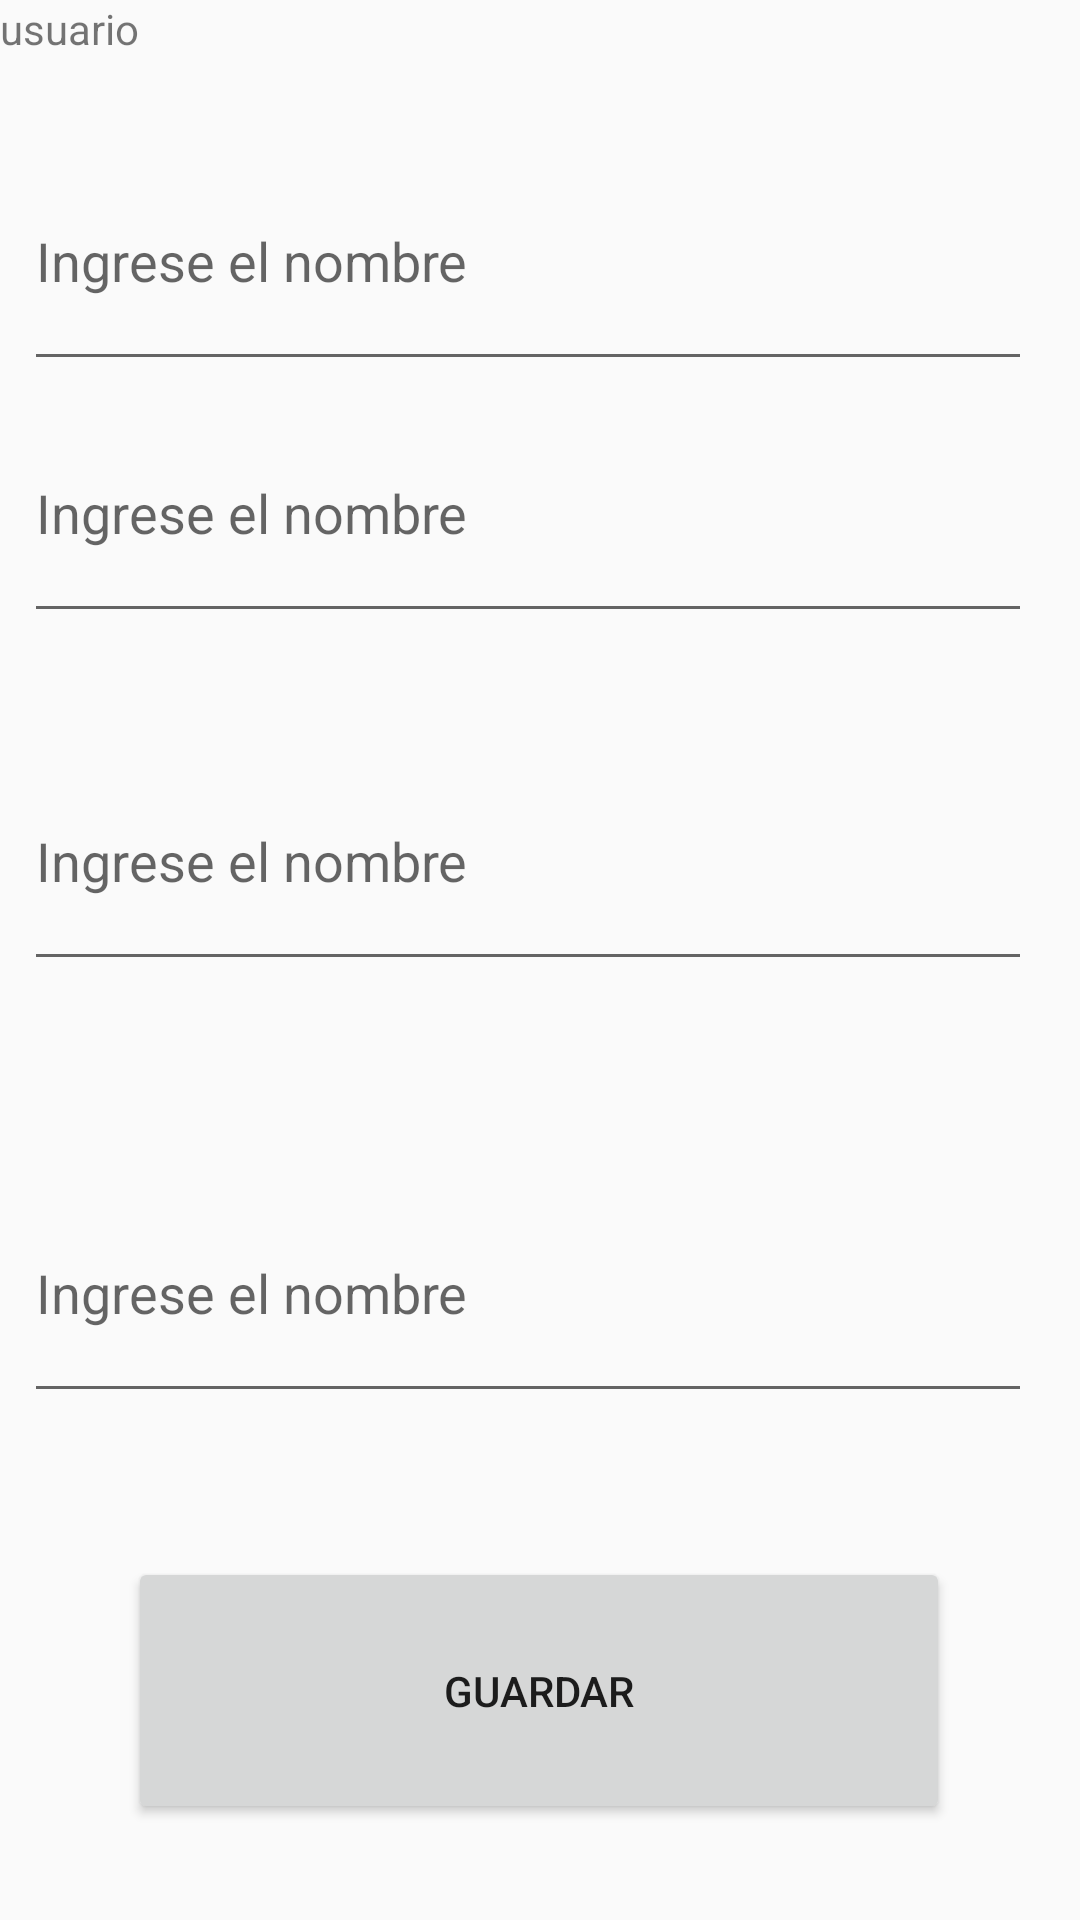

Here is an Android app screen rendered from its layout file. Give the layout XML and the strings, colors and styles it references.
<!-- AndroidManifest.xml: application theme Theme.AppCompat.Light.DarkActionBar -->
<!-- res/layout/activity_edit_usuario.xml -->
<?xml version="1.0" encoding="utf-8"?>
<androidx.constraintlayout.widget.ConstraintLayout xmlns:android="http://schemas.android.com/apk/res/android"
    xmlns:app="http://schemas.android.com/apk/res-auto"
    xmlns:tools="http://schemas.android.com/tools"
    android:layout_width="match_parent"
    android:layout_height="match_parent"
    tools:context=".EditUsuario">

    <EditText
        android:id="@+id/editusuario1"
        android:layout_width="0dp"
        android:layout_height="83dp"
        android:layout_marginStart="8dp"
        android:layout_marginLeft="8dp"
        android:layout_marginTop="244dp"
        android:layout_marginEnd="16dp"
        android:layout_marginRight="16dp"
        android:ems="10"
        android:hint="@string/ingrese_el_nombre"
        android:inputType="textPersonName"
        app:layout_constraintEnd_toEndOf="parent"
        app:layout_constraintHorizontal_bias="0.0"
        app:layout_constraintStart_toStartOf="parent"
        app:layout_constraintTop_toTopOf="parent"
        android:autofillHints="" />

    <EditText
        android:id="@+id/editusuario2"
        android:layout_width="0dp"
        android:layout_height="83dp"
        android:layout_marginStart="8dp"
        android:layout_marginLeft="8dp"
        android:layout_marginTop="388dp"
        android:layout_marginEnd="16dp"
        android:layout_marginRight="16dp"
        android:ems="10"
        android:hint="@string/ingrese_el_nombre"
        android:inputType="textPersonName"
        app:layout_constraintEnd_toEndOf="parent"
        app:layout_constraintHorizontal_bias="0.0"
        app:layout_constraintStart_toStartOf="parent"
        app:layout_constraintTop_toTopOf="parent"
        android:importantForAutofill="no" />

    <EditText
        android:id="@+id/editusuario3"
        android:layout_width="0dp"
        android:layout_height="83dp"
        android:layout_marginStart="8dp"
        android:layout_marginLeft="8dp"
        android:layout_marginTop="128dp"
        android:layout_marginEnd="16dp"
        android:layout_marginRight="16dp"
        android:ems="10"
        android:hint="@string/ingrese_el_nombre"
        android:inputType="textPersonName"
        app:layout_constraintEnd_toEndOf="parent"
        app:layout_constraintHorizontal_bias="1.0"
        app:layout_constraintStart_toStartOf="parent"
        app:layout_constraintTop_toTopOf="parent"
        android:autofillHints="" />

    <EditText
        android:id="@+id/editusuario4"
        android:layout_width="0dp"
        android:layout_height="83dp"
        android:layout_marginStart="8dp"
        android:layout_marginLeft="8dp"
        android:layout_marginTop="44dp"
        android:layout_marginEnd="16dp"
        android:layout_marginRight="16dp"
        android:ems="10"
        android:hint="@string/ingrese_el_nombre"
        android:inputType="textPersonName"
        app:layout_constraintEnd_toEndOf="parent"
        app:layout_constraintHorizontal_bias="1.0"
        app:layout_constraintStart_toStartOf="parent"
        app:layout_constraintTop_toTopOf="parent"
        android:autofillHints="" />

    <Button
        android:id="@+id/BtnGuardar"
        android:layout_width="274dp"
        android:layout_height="89dp"
        android:layout_marginBottom="32dp"
        android:text="@string/guardar"
        app:layout_constraintBottom_toBottomOf="parent"
        app:layout_constraintEnd_toEndOf="parent"
        app:layout_constraintHorizontal_bias="0.496"
        app:layout_constraintStart_toStartOf="parent" />

    <TextView
        android:id="@+id/textView5"
        android:layout_width="78dp"
        android:layout_height="32dp"
        android:text="@string/usuario"
        tools:layout_editor_absoluteX="196dp"
        tools:layout_editor_absoluteY="12dp" />

</androidx.constraintlayout.widget.ConstraintLayout>
<!-- resources referenced by this layout -->
<resources>
  <string name="guardar">Guardar</string>
  <string name="ingrese_el_nombre">Ingrese el nombre</string>
  <string name="usuario">usuario</string>
</resources>
